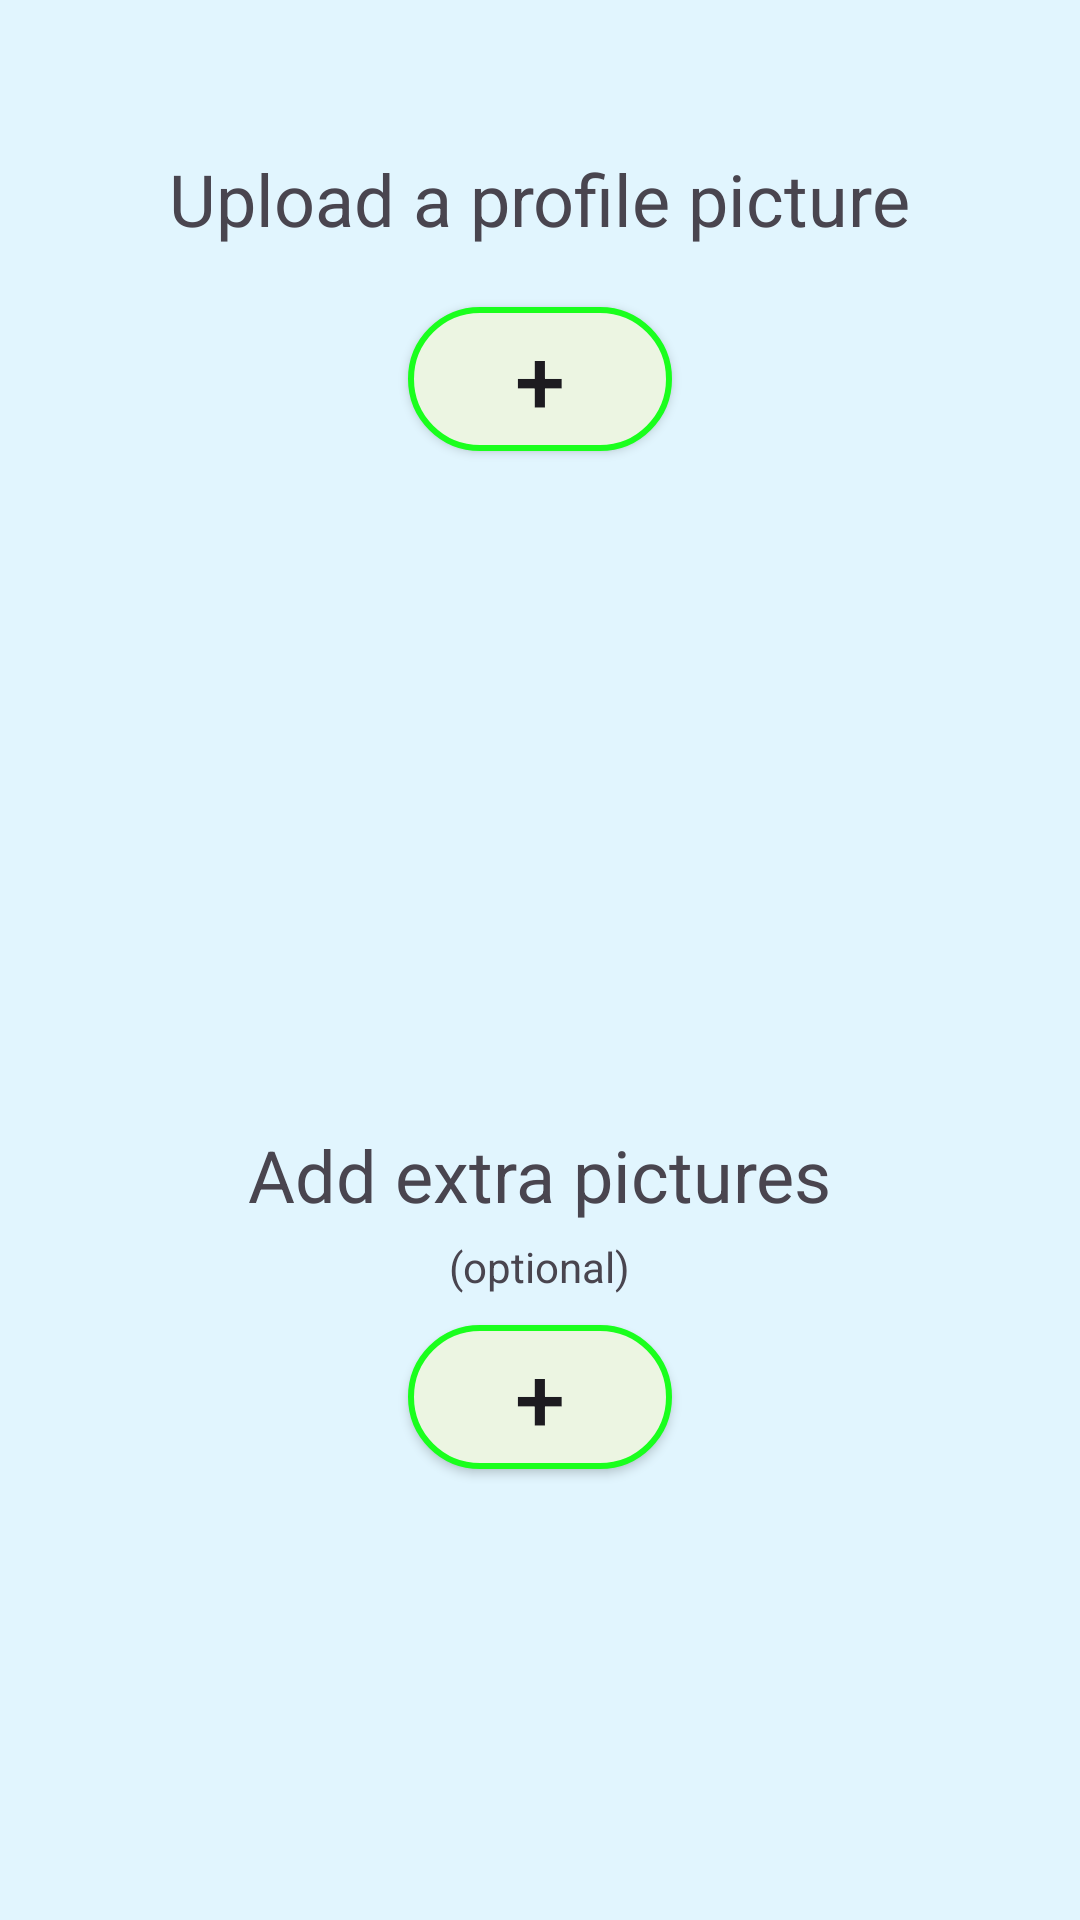

The Android layout XML behind this screen, and the referenced resources:
<!-- AndroidManifest.xml: application theme Theme.AuthenticationWithViewModel -->
<!-- res/layout/fragment_company_register3.xml -->
<?xml version="1.0" encoding="utf-8"?>
<LinearLayout xmlns:android="http://schemas.android.com/apk/res/android"
    xmlns:tools="http://schemas.android.com/tools"
    android:layout_width="match_parent"
    android:layout_height="match_parent"
    tools:context=".views.companyRegister.CompanyRegisterFragment3"
    android:background="#E1F5FE"
    android:orientation="vertical">

    <TextView
        android:layout_width="wrap_content"
        android:layout_height="wrap_content"
        android:textSize="24dp"
        android:text="Upload a profile picture"
        android:layout_gravity="center_horizontal"
        android:layout_marginTop="50dp"
        />

    <androidx.appcompat.widget.AppCompatButton
        android:id="@+id/btnAddProfPic"
        android:layout_marginTop="20dp"
        android:layout_width="wrap_content"
        android:layout_height="wrap_content"
        android:layout_gravity="center_horizontal"
        android:text="+"
        android:textSize="30dp"
        android:background="@drawable/addinfoshape"/>

    <ImageView
        android:id="@+id/company_profile_imageView"
        android:layout_width="175dp"
        android:layout_height="175dp"
        android:scaleType="centerCrop"
        android:layout_gravity="center_horizontal"
        android:layout_marginTop="20dp"/>

    <TextView
        android:layout_width="wrap_content"
        android:layout_height="wrap_content"
        android:textSize="24dp"
        android:text="Add extra pictures"
        android:layout_gravity="center_horizontal"
        android:layout_marginTop="30dp" />
    <TextView
        android:layout_width="wrap_content"
        android:layout_height="wrap_content"
        android:textSize="14dp"
        android:text="(optional)"
        android:layout_gravity="center_horizontal"
        android:layout_marginTop="5dp" />

    <androidx.appcompat.widget.AppCompatButton
        android:id="@+id/btnAddMorePics"
        android:layout_marginTop="10dp"
        android:layout_width="wrap_content"
        android:layout_height="wrap_content"
        android:layout_gravity="center_horizontal"
        android:text="+"
        android:textSize="30dp"
        android:background="@drawable/addinfoshape"/>

    <HorizontalScrollView
        android:layout_gravity="left"
        android:layout_marginVertical="10dp"
        android:layout_width="match_parent"
        android:layout_height="wrap_content">

        <LinearLayout
            android:id="@+id/imageContainer"
            android:layout_width="wrap_content"
            android:layout_height="wrap_content"
            android:orientation="horizontal">

            
            <ImageView
                android:id="@+id/imageView"
                android:layout_width="125dp"
                android:layout_height="125dp"/>

        </LinearLayout>

    </HorizontalScrollView>

    <LinearLayout
        android:layout_width="wrap_content"
        android:layout_height="match_parent"
        android:orientation="horizontal"
        android:layout_gravity="center_horizontal">

        <androidx.appcompat.widget.AppCompatButton
            android:id="@+id/btnBack"
            android:layout_width="75dp"
            android:layout_height="75dp"
            android:layout_marginHorizontal="25dp"
            android:background="@drawable/floatbackarrow"/>

        <androidx.appcompat.widget.AppCompatButton
            android:id="@+id/btnProceed"
            android:layout_width="75dp"
            android:layout_height="75dp"
            android:layout_marginHorizontal="25dp"
            android:background="@drawable/floatactionbuttonshape"/>
    </LinearLayout>

</LinearLayout>
<!-- resources referenced by this layout -->
<resources>
  <!-- drawable addinfoshape (drawable) -->
  <shape xmlns:android="http://schemas.android.com/apk/res/android">
      <solid android:color="#ECF5E2" /> 
      <stroke
          android:width="2dp"
          android:color="#1AFF1D"
          />
      <corners android:radius="1000dp" /> 
  </shape>
  <!-- drawable floatactionbuttonshape (drawable) -->
  <layer-list xmlns:android="http://schemas.android.com/apk/res/android">
  
      
      <item>
          <shape android:shape="oval">
              <solid android:color="#1AFF1D" /> 
              <size
                  android:width="48dp"
                  android:height="48dp" /> 
          </shape>
      </item>
  
      
      <item
          android:drawable="@drawable/baseline_arrow_forward_24"
          android:gravity="center"
          android:width="45dp"
          android:height="45dp" />
  
  </layer-list>
  <!-- drawable floatbackarrow (drawable) -->
  <layer-list xmlns:android="http://schemas.android.com/apk/res/android">
  
      
      <item>
          <shape android:shape="oval">
              <solid android:color="#1AFF1D" /> 
              <size
                  android:width="48dp"
                  android:height="48dp" /> 
          </shape>
      </item>
  
      
      <item
          android:drawable="@drawable/baseline_arrow_back_24"
          android:gravity="center"
          android:width="45dp"
          android:height="45dp" />
  
  </layer-list>
  <style name="Theme.AuthenticationWithViewModel" parent="Base.Theme.AuthenticationWithViewModel" />
  <style name="Base.Theme.AuthenticationWithViewModel" parent="Theme.Material3.DayNight.NoActionBar">
          
          
      </style>
</resources>
